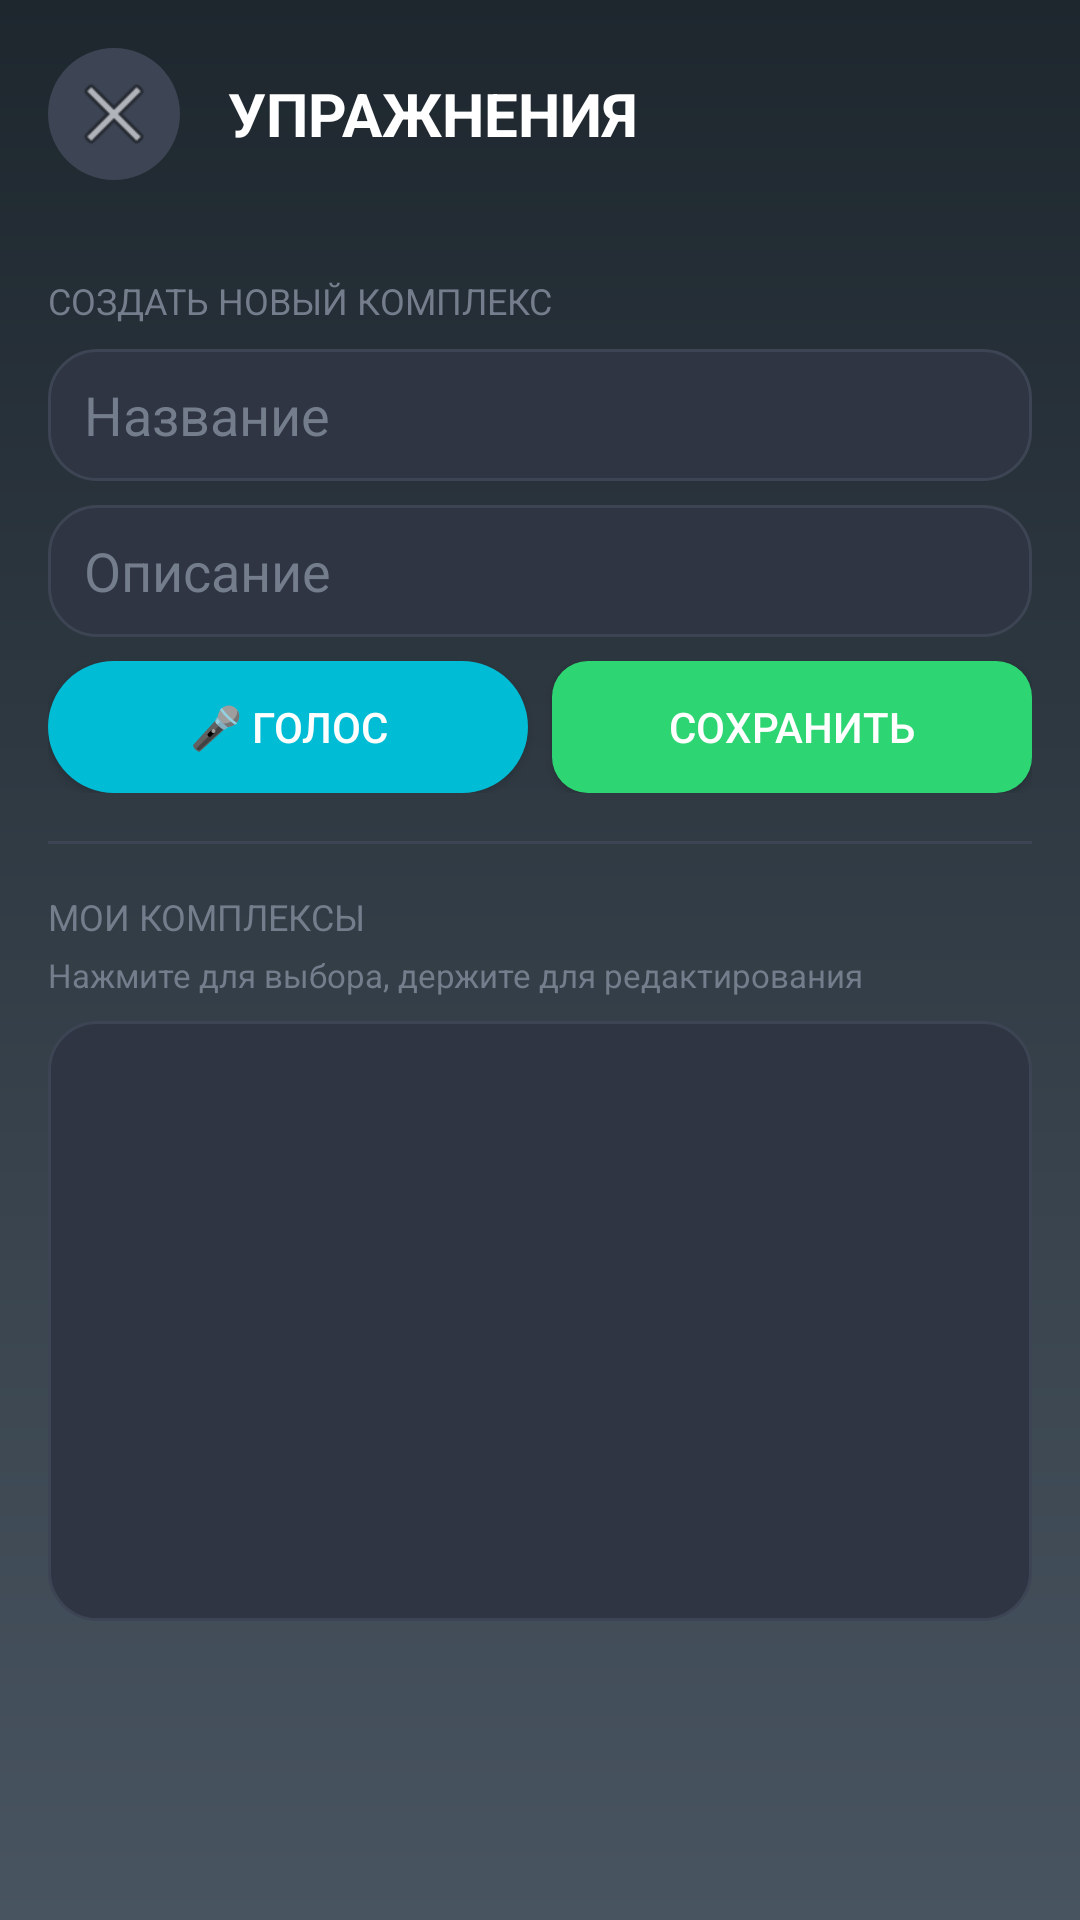

Reconstruct the res/layout file that produces this screen, plus the resources it refers to.
<!-- AndroidManifest.xml: activity theme Theme.FitnesSpine -->
<!-- res/layout/activity_workouts.xml -->
<?xml version="1.0" encoding="UTF-8"?>
<LinearLayout xmlns:android="http://schemas.android.com/apk/res/android"
    android:layout_width="match_parent"
    android:layout_height="match_parent"
    android:orientation="vertical"
    android:background="@drawable/gradient_background">

    
    <LinearLayout
        android:layout_width="match_parent"
        android:layout_height="wrap_content"
        android:orientation="horizontal"
        android:gravity="center_vertical"
        android:padding="16dp">

        <ImageButton
            android:id="@+id/btnBack"
            android:layout_width="44dp"
            android:layout_height="44dp"
            android:background="@drawable/button_circle"
            android:src="@android:drawable/ic_menu_close_clear_cancel"
            android:scaleType="center"
            android:contentDescription="Назад"/>

        <TextView
            android:layout_width="wrap_content"
            android:layout_height="wrap_content"
            android:text="УПРАЖНЕНИЯ"
            android:textSize="20sp"
            android:textStyle="bold"
            android:textColor="@color/text_primary"
            android:layout_marginStart="16dp"/>
    </LinearLayout>

    <ScrollView
        android:layout_width="match_parent"
        android:layout_height="match_parent"
        android:padding="16dp">

        <LinearLayout
            android:layout_width="match_parent"
            android:layout_height="wrap_content"
            android:orientation="vertical">

            
            <TextView
                android:layout_width="wrap_content"
                android:layout_height="wrap_content"
                android:text="СОЗДАТЬ НОВЫЙ КОМПЛЕКС"
                android:textSize="12sp"
                android:textColor="@color/text_hint"
                android:layout_marginBottom="8dp"/>

            <EditText
                android:id="@+id/etNewWorkoutName"
                android:layout_width="match_parent"
                android:layout_height="44dp"
                android:hint="Название"
                android:inputType="text"
                android:textColor="@color/text_primary"
                android:textColorHint="@color/text_hint"
                android:background="@drawable/card_background"
                android:paddingStart="12dp"
                android:layout_marginBottom="8dp"/>

            <EditText
                android:id="@+id/etNewWorkoutDesc"
                android:layout_width="match_parent"
                android:layout_height="44dp"
                android:hint="Описание"
                android:inputType="textMultiLine"
                android:textColor="@color/text_primary"
                android:textColorHint="@color/text_hint"
                android:background="@drawable/card_background"
                android:paddingStart="12dp"
                android:layout_marginBottom="8dp"/>

            <LinearLayout
                android:layout_width="match_parent"
                android:layout_height="wrap_content"
                android:orientation="horizontal"
                android:layout_marginBottom="16dp">

                <Button
                    android:id="@+id/btnVoiceCreate"
                    android:layout_width="0dp"
                    android:layout_height="44dp"
                    android:layout_weight="1"
                    android:text="🎤 ГОЛОС"
                    android:textColor="@color/white"
                    android:background="@drawable/button_voice"
                    android:layout_marginEnd="8dp"/>

                <Button
                    android:id="@+id/btnSaveWorkout"
                    android:layout_width="0dp"
                    android:layout_height="44dp"
                    android:layout_weight="1"
                    android:text="СОХРАНИТЬ"
                    android:textColor="@color/white"
                    android:background="@drawable/button_primary"/>
            </LinearLayout>

            <View
                android:layout_width="match_parent"
                android:layout_height="1dp"
                android:background="@color/surface"
                android:layout_marginBottom="16dp"/>

            
            <TextView
                android:layout_width="wrap_content"
                android:layout_height="wrap_content"
                android:text="МОИ КОМПЛЕКСЫ"
                android:textSize="12sp"
                android:textColor="@color/text_hint"
                android:layout_marginBottom="4dp"/>

            <TextView
                android:layout_width="wrap_content"
                android:layout_height="wrap_content"
                android:text="Нажмите для выбора, держите для редактирования"
                android:textSize="11sp"
                android:textColor="@color/text_hint"
                android:layout_marginBottom="8dp"/>

            <ListView
                android:id="@+id/lvWorkouts"
                android:layout_width="match_parent"
                android:layout_height="200dp"
                android:background="@drawable/card_background"
                android:divider="@color/surface"
                android:dividerHeight="1dp"/>

        </LinearLayout>
    </ScrollView>

</LinearLayout>
<!-- resources referenced by this layout -->
<resources>
  <color name="surface">#FF3D4554</color>
  <color name="text_hint">#FF747D8C</color>
  <color name="text_primary">#FFFFFFFF</color>
  <color name="white">#FFFFFFFF</color>
  <!-- drawable button_circle (drawable) -->
  <?xml version="1.0" encoding="UTF-8"?>
  <shape xmlns:android="http://schemas.android.com/apk/res/android"
      android:shape="oval">
      <solid android:color="#FF3D4554"/>
  </shape>
  <!-- drawable button_primary (drawable) -->
  <?xml version="1.0" encoding="UTF-8"?>
  <shape xmlns:android="http://schemas.android.com/apk/res/android"
      android:shape="rectangle">
      <solid android:color="@color/accent"/>
      <corners android:radius="12dp"/>
  </shape>
  <!-- drawable button_voice (drawable) -->
  <?xml version="1.0" encoding="UTF-8"?>
  <shape xmlns:android="http://schemas.android.com/apk/res/android"
      android:shape="rectangle">
      <solid android:color="#00BCD4"/>
      <corners android:radius="30dp"/>
  </shape>
  <!-- drawable card_background (drawable) -->
  <?xml version="1.0" encoding="UTF-8"?>
  <shape xmlns:android="http://schemas.android.com/apk/res/android"
      android:shape="rectangle">
      <solid android:color="#FF2F3542"/>
      <corners android:radius="16dp"/>
      <stroke android:width="1dp" android:color="#FF3D4554"/>
  </shape>
  <!-- drawable gradient_background (drawable) -->
  <?xml version="1.0" encoding="UTF-8"?>
  <shape xmlns:android="http://schemas.android.com/apk/res/android"
      android:shape="rectangle">
      <gradient
          android:startColor="#FF1E272E"
          android:endColor="#FF485460"
          android:angle="270"/>
  </shape>
  <style name="Theme.FitnesSpine" parent="Theme.MaterialComponents.DayNight.NoActionBar">
          <item name="colorPrimary">#1A237E</item>
          <item name="colorPrimaryVariant">#3949AB</item>
          <item name="colorOnPrimary">#FFFFFF</item>
          <item name="colorSecondary">#00BCD4</item>
          <item name="colorSecondaryVariant">#00ACC1</item>
          <item name="android:windowBackground">@drawable/gradient_background</item>
          <item name="android:statusBarColor">#1A237E</item>
          <item name="android:navigationBarColor">#1A237E</item>
      </style>
  <color name="accent">#FF2ED573</color>
</resources>
